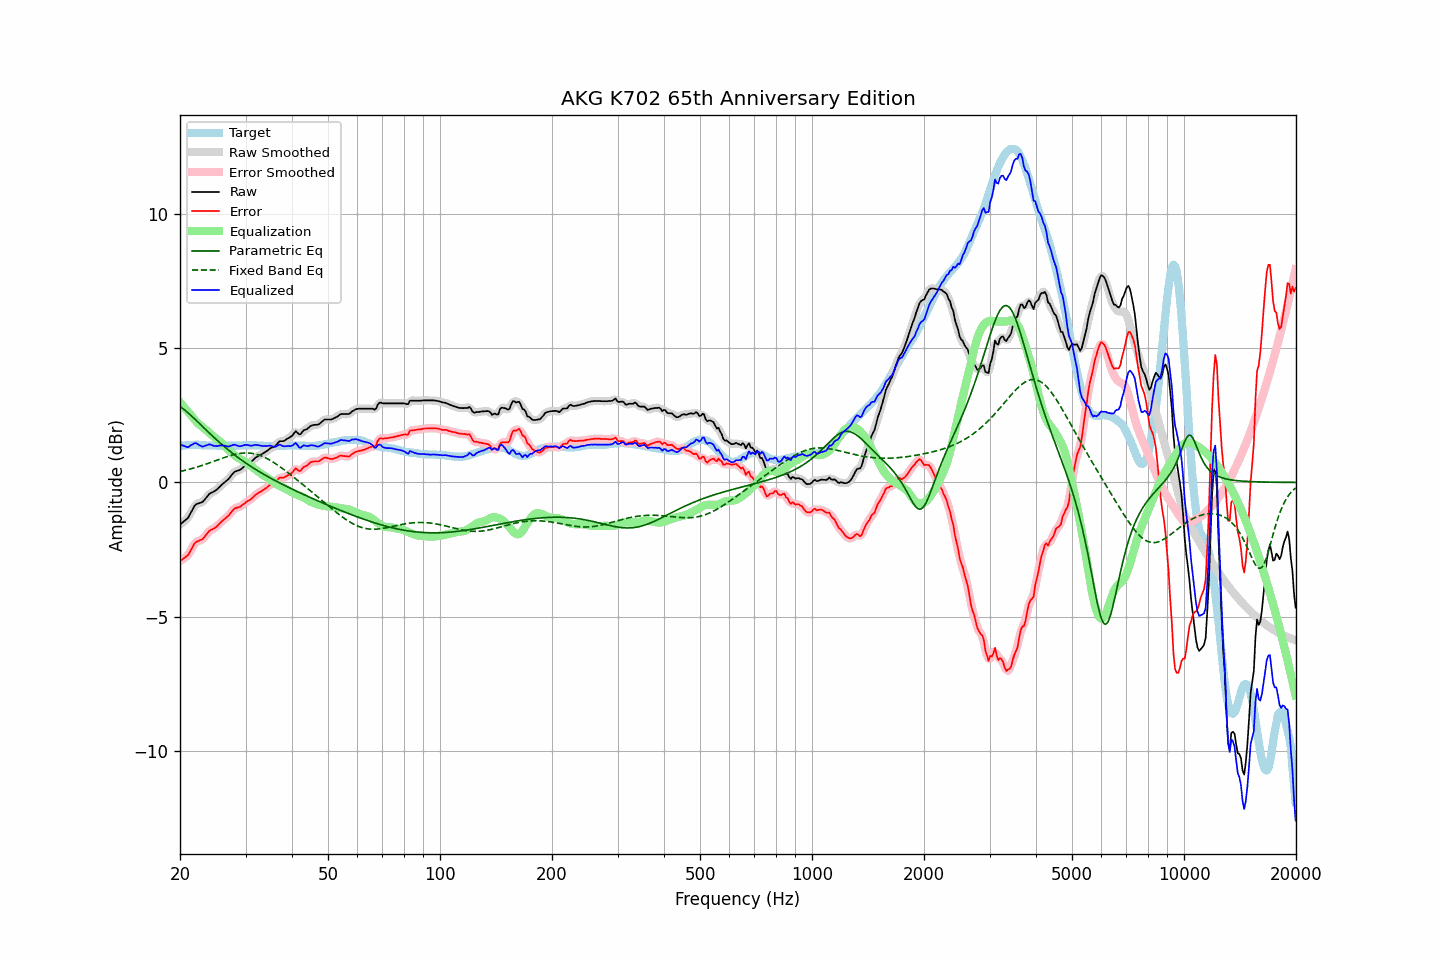

The data file committed next to this chart (first rows):
frequency, raw, error, smoothed, error_smoothed, equalization, parametric_eq, fixed_band_eq, equalized_raw, equalized_smoothed, target
20.00, -1.57, -2.93, -1.57, -2.92, 2.99, 2.83, 0.41, 1.42, 1.42, 1.36
20.20, -1.52, -2.89, -1.53, -2.89, 2.91, 2.79, 0.42, 1.39, 1.39, 1.37
20.40, -1.47, -2.85, -1.48, -2.85, 2.84, 2.74, 0.43, 1.37, 1.36, 1.38
20.61, -1.42, -2.80, -1.43, -2.81, 2.77, 2.70, 0.45, 1.35, 1.34, 1.38
20.81, -1.37, -2.76, -1.38, -2.76, 2.70, 2.65, 0.46, 1.33, 1.32, 1.39
21.02, -1.32, -2.71, -1.30, -2.70, 2.63, 2.59, 0.48, 1.31, 1.33, 1.39
21.23, -1.21, -2.61, -1.21, -2.61, 2.56, 2.54, 0.50, 1.35, 1.35, 1.40
21.44, -1.10, -2.50, -1.10, -2.50, 2.49, 2.49, 0.51, 1.39, 1.39, 1.40
21.66, -0.99, -2.39, -0.99, -2.38, 2.42, 2.43, 0.53, 1.42, 1.43, 1.40
21.87, -0.88, -2.28, -0.89, -2.29, 2.34, 2.37, 0.55, 1.46, 1.45, 1.40
22.09, -0.81, -2.22, -0.82, -2.23, 2.28, 2.32, 0.56, 1.46, 1.45, 1.41
22.31, -0.79, -2.20, -0.79, -2.19, 2.22, 2.26, 0.58, 1.42, 1.43, 1.41
22.54, -0.77, -2.17, -0.77, -2.17, 2.16, 2.20, 0.60, 1.39, 1.39, 1.40
22.76, -0.75, -2.14, -0.75, -2.15, 2.11, 2.14, 0.62, 1.36, 1.36, 1.39
22.99, -0.73, -2.12, -0.72, -2.10, 2.06, 2.09, 0.64, 1.33, 1.35, 1.39
23.22, -0.66, -2.05, -0.67, -2.05, 2.02, 2.03, 0.66, 1.35, 1.35, 1.39
23.45, -0.59, -1.97, -0.59, -1.97, 1.97, 1.97, 0.68, 1.38, 1.37, 1.38
23.69, -0.52, -1.90, -0.52, -1.89, 1.92, 1.91, 0.70, 1.39, 1.40, 1.38
23.92, -0.44, -1.82, -0.45, -1.83, 1.86, 1.85, 0.72, 1.42, 1.41, 1.38
24.16, -0.40, -1.78, -0.41, -1.78, 1.81, 1.80, 0.74, 1.41, 1.40, 1.38
24.40, -0.37, -1.75, -0.37, -1.75, 1.76, 1.74, 0.76, 1.38, 1.39, 1.38
24.65, -0.34, -1.72, -0.34, -1.72, 1.71, 1.68, 0.79, 1.36, 1.37, 1.38
24.89, -0.30, -1.68, -0.30, -1.68, 1.66, 1.63, 0.81, 1.36, 1.35, 1.38
25.14, -0.26, -1.64, -0.26, -1.63, 1.61, 1.58, 0.83, 1.35, 1.36, 1.38
25.39, -0.20, -1.57, -0.20, -1.57, 1.57, 1.52, 0.85, 1.37, 1.37, 1.37
25.65, -0.14, -1.51, -0.14, -1.51, 1.52, 1.47, 0.87, 1.38, 1.38, 1.37
25.91, -0.08, -1.45, -0.09, -1.45, 1.47, 1.42, 0.89, 1.38, 1.38, 1.37
26.16, -0.03, -1.40, -0.03, -1.40, 1.41, 1.36, 0.92, 1.38, 1.38, 1.37
26.43, 0.02, -1.35, 0.02, -1.35, 1.35, 1.31, 0.94, 1.36, 1.36, 1.37
26.69, 0.07, -1.30, 0.07, -1.30, 1.28, 1.26, 0.96, 1.35, 1.35, 1.37
26.96, 0.12, -1.25, 0.12, -1.24, 1.22, 1.21, 0.98, 1.34, 1.35, 1.37
27.23, 0.19, -1.18, 0.19, -1.18, 1.16, 1.16, 0.99, 1.35, 1.35, 1.37
27.50, 0.27, -1.10, 0.27, -1.10, 1.11, 1.12, 1.01, 1.38, 1.38, 1.37
27.77, 0.34, -1.03, 0.34, -1.03, 1.06, 1.07, 1.03, 1.40, 1.39, 1.37
28.05, 0.40, -0.97, 0.39, -0.98, 1.01, 1.02, 1.04, 1.41, 1.40, 1.37
28.33, 0.42, -0.95, 0.42, -0.95, 0.97, 0.98, 1.06, 1.38, 1.39, 1.37
28.62, 0.44, -0.93, 0.44, -0.93, 0.93, 0.93, 1.07, 1.36, 1.37, 1.37
28.90, 0.46, -0.92, 0.46, -0.91, 0.89, 0.89, 1.08, 1.35, 1.35, 1.38
29.19, 0.50, -0.88, 0.50, -0.88, 0.86, 0.85, 1.09, 1.35, 1.36, 1.38
29.48, 0.55, -0.83, 0.55, -0.84, 0.83, 0.80, 1.09, 1.37, 1.37, 1.38
29.78, 0.60, -0.79, 0.60, -0.79, 0.79, 0.76, 1.10, 1.39, 1.39, 1.39
30.08, 0.65, -0.74, 0.64, -0.74, 0.75, 0.72, 1.10, 1.40, 1.40, 1.39
30.38, 0.69, -0.70, 0.68, -0.70, 0.71, 0.68, 1.10, 1.40, 1.39, 1.39
30.68, 0.72, -0.67, 0.72, -0.67, 0.66, 0.64, 1.09, 1.38, 1.38, 1.39
30.99, 0.76, -0.63, 0.76, -0.63, 0.61, 0.60, 1.09, 1.37, 1.37, 1.39
31.30, 0.81, -0.58, 0.81, -0.58, 0.57, 0.56, 1.08, 1.37, 1.38, 1.39
31.61, 0.87, -0.52, 0.87, -0.52, 0.52, 0.52, 1.07, 1.39, 1.39, 1.39
31.93, 0.93, -0.46, 0.92, -0.47, 0.48, 0.49, 1.06, 1.40, 1.40, 1.39
32.24, 0.96, -0.42, 0.96, -0.42, 0.43, 0.45, 1.04, 1.39, 1.40, 1.38
32.57, 1.00, -0.38, 1.00, -0.38, 0.39, 0.41, 1.02, 1.39, 1.38, 1.38
32.89, 1.03, -0.35, 1.03, -0.35, 0.34, 0.38, 1.00, 1.37, 1.37, 1.38
33.22, 1.06, -0.31, 1.06, -0.31, 0.30, 0.34, 0.98, 1.36, 1.36, 1.37
33.55, 1.10, -0.27, 1.09, -0.27, 0.26, 0.31, 0.95, 1.36, 1.35, 1.37
33.89, 1.13, -0.23, 1.13, -0.23, 0.22, 0.27, 0.92, 1.35, 1.35, 1.36
34.23, 1.17, -0.19, 1.17, -0.19, 0.19, 0.24, 0.89, 1.36, 1.36, 1.36
34.57, 1.22, -0.14, 1.22, -0.14, 0.15, 0.20, 0.86, 1.37, 1.37, 1.36
34.92, 1.27, -0.09, 1.26, -0.10, 0.11, 0.17, 0.83, 1.37, 1.37, 1.36
35.27, 1.30, -0.06, 1.29, -0.07, 0.06, 0.14, 0.79, 1.36, 1.35, 1.36
35.62, 1.32, -0.04, 1.32, -0.04, 0.02, 0.11, 0.75, 1.34, 1.34, 1.36
35.97, 1.35, -0.01, 1.36, 0.00, -0.02, 0.07, 0.72, 1.32, 1.33, 1.36
... 635 more rows
